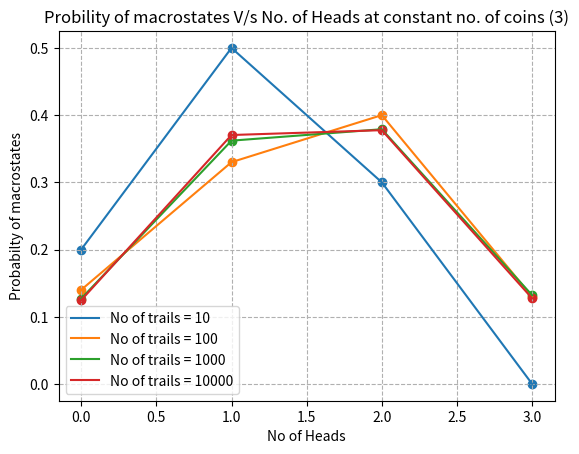
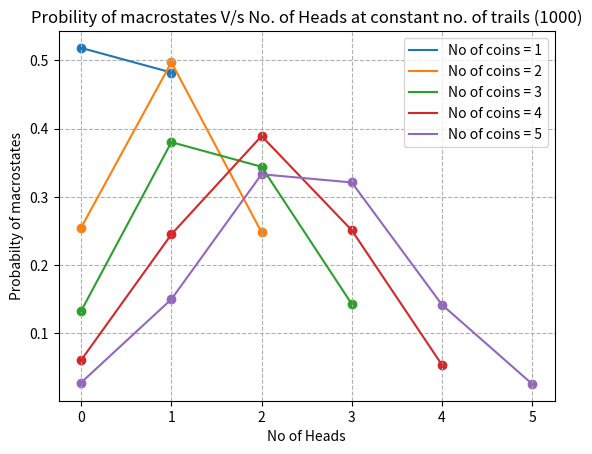
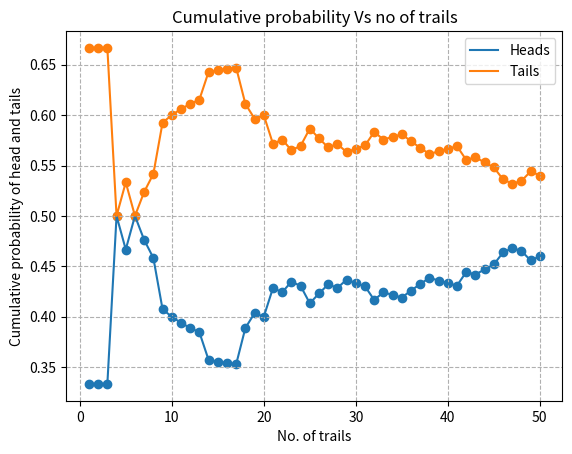

These figures' Python source, in order:
import numpy as np
import matplotlib.pyplot as plt
import random

def macrostates(N_t,N_c):
    result = []
    for i in range(N_t): # (N_t)
            outcomes = []
            for j in range(N_c):
                out = random.randint(0,1)
                outcomes.append(out)
            result.append(outcomes)
    return result

def macrostates_counter(result,N_c):
    result = np.array(result)
    total = [] ; hc_array  = []
    for i in range(len(result)):
        macro = []
        h = sum(result[i])
        hc_array.append(h)
        t = N_c - h
        macro.append(h)
        macro.append(t)
        total.append(macro)
    print(total)
    print(hc_array)
    return total,hc_array

def head_count(hc_array,N_c):
    pass
    freq_h = []
    for i in range(N_c+1):
        f_h = hc_array.count(i)
        freq_h.append(f_h)
    return np.array(freq_h)
    
if __name__ == "__main__":
    # Random number generator
    # 1 = Heads
    # 0 = Tails
    
    N_c = 3
    N_t = [10,100,1000,10000]
    
    prob_nc = [] ; num_of_heads_nc = []
    prob_nt = [] ; num_of_heads_nt = []
    
    for k in N_t:
    
        num_of_heads = [i for i in range(0,N_c+1)]
        num_of_heads_nt.append(num_of_heads)
        
        result = macrostates(k,N_c)
        print(result)
        total,hc_array = macrostates_counter(result,N_c)
        freq_h = head_count(hc_array,N_c)
        print("frequency",freq_h)
        probability = freq_h/k
        prob_nt.append(probability)
        print("probability",probability)
        
    fig1,ax1 = plt.subplots()
        
    for i in range(len(prob_nt)):
        ax1.plot(num_of_heads_nt[i],prob_nt[i],label = "No of trails = "+str(N_t[i]))
        ax1.scatter(num_of_heads_nt[i],prob_nt[i])
    ax1.set(xlabel = "No of Heads",ylabel = "Probabilty of macrostates",title = "Probility of macrostates V/s No. of Heads at constant no. of coins ("+str(N_c)+")")
    ax1.grid(ls = "--")
    ax1.legend()
    plt.show()
        
    N_c = [1,2,3,4,5]
    N_t = 1000
        
    for k in N_c:
        
        num_of_heads = [i for i in range(0,k+1)]
        num_of_heads_nc.append(num_of_heads)
        
        result = macrostates(N_t,k)
        print(result)
        total,hc_array = macrostates_counter(result,k)
        freq_h = head_count(hc_array,k)
        print("frequency",freq_h)
        probability = freq_h/N_t
        prob_nc.append(probability)
        print("probability",probability)
    
    print(prob_nc)
    print(prob_nt)

    fig2,ax2 = plt.subplots()
    
    for i in range(len(prob_nc)):
        ax2.plot(num_of_heads_nc[i],prob_nc[i],label = "No of coins = "+str(N_c[i]))
        ax2.scatter(num_of_heads_nc[i],prob_nc[i])
    ax2.set(xlabel = "No of Heads",ylabel = "Probabilty of macrostates",title = "Probility of macrostates V/s No. of Heads at constant no. of trails ("+str(N_t)+")")
    ax2.grid(ls = "--")
    ax2.legend()
    plt.show()
    
    N_c = 3
    N_t = 50
    no_of_trails  = []
    cum_prob_head = [] ; cum_prob_tail = [] ; cum_freq_head = [] ; cum_freq_tail = []
    prob_head = 0 ;  prob_tail = 0 ; freq_head = 0 ;  freq_tail = 0
    
    for k in range(1,N_t+1):
        no_of_trails.append(k)
        total_outcomes = 3*k
        result = macrostates(k,N_c)
        print(result)
        freq_head = freq_head + (sum(result[k-1]))
        freq_tail = freq_tail + (N_c - sum(result[k-1]))
        prob_head = freq_head/total_outcomes
        prob_tail = freq_tail/total_outcomes
        cum_freq_head.append(freq_head)
        cum_freq_tail.append(freq_tail)
        cum_prob_head.append(prob_head)
        cum_prob_tail.append(prob_tail)
        freq_head = cum_freq_head[k-1]
        freq_tail = cum_freq_tail[k-1]
        
    print("result",result)
    print("cum_freq_head",cum_freq_head)
    print("cum_freq_tail",cum_freq_tail)
    print("cum_prob_head",cum_prob_head)
    print("cum_prob_tail",cum_prob_tail)
    
    fig3,ax3 = plt.subplots()
    
    ax3.plot(no_of_trails,cum_prob_head,label = "Heads")
    ax3.plot(no_of_trails,cum_prob_tail,label = "Tails")
    ax3.scatter(no_of_trails,cum_prob_head)
    ax3.scatter(no_of_trails,cum_prob_tail)
    ax3.set(xlabel = "No. of trails",ylabel = "Cumulative probability of head and tails",title = "Cumulative probability Vs no of trails")
    ax3.grid(ls = "--")
    ax3.legend()
    plt.show()
        